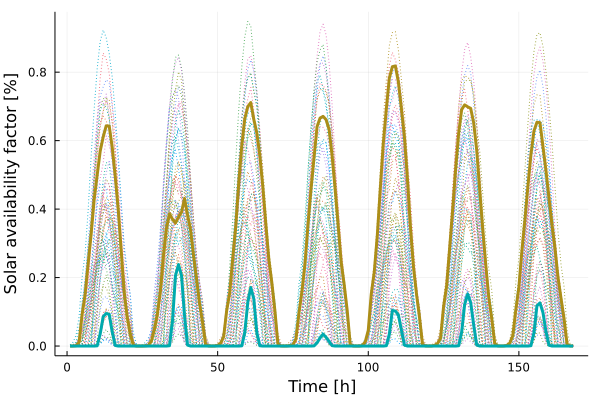

The data file committed next to this chart (first rows):
x1, x2
3.975e-5, 0.0
0.0001851, 0.0
0.001038, 0.0
0.01129, 0.0
0.09159, 0.0
0.1512, 0.0
0.2403, 0.0
0.3267, 0.0
0.4271, 0.0
0.4992, 0.0007068
0.5692, 0.03547
0.6108, 0.08595
0.6433, 0.09506
0.6424, 0.09276
0.5804, 0.04091
0.4954, 0.001692
0.3972, 0.0
0.2759, 0.0
0.156, 0.0
0.08394, 0.0
0.0345, 0.0
0.002346, 0.0
0.0001703, 0.0
5.25e-5, 0.0
0.0001361, 0.0
0.0006667, 0.0
0.001593, 0.0
0.0144, 0.0
0.04836, 0.0
0.09392, 0.0
0.161, 0.0
0.2623, 0.0
0.3436, 0.0
0.3863, 0.00105
0.3707, 0.07291
0.3592, 0.2057
0.3765, 0.2381
0.3909, 0.2059
0.431, 0.0892
0.3835, 0.003014
0.3392, 0.0
0.2628, 0.0
0.1959, 0.0
0.1228, 0.0
0.06872, 0.0
0.004589, 0.0
0.0003124, 0.0
9.063e-5, 0.0
0.0002661, 0.0
0.001847, 0.0
0.008507, 0.0
0.02733, 0.0
0.1038, 0.0
0.1549, 0.0
0.2555, 0.0
0.3494, 0.0
0.4766, 0.0
0.5836, 0.0006488
0.6635, 0.03856
0.6992, 0.1278
... 108 more rows
